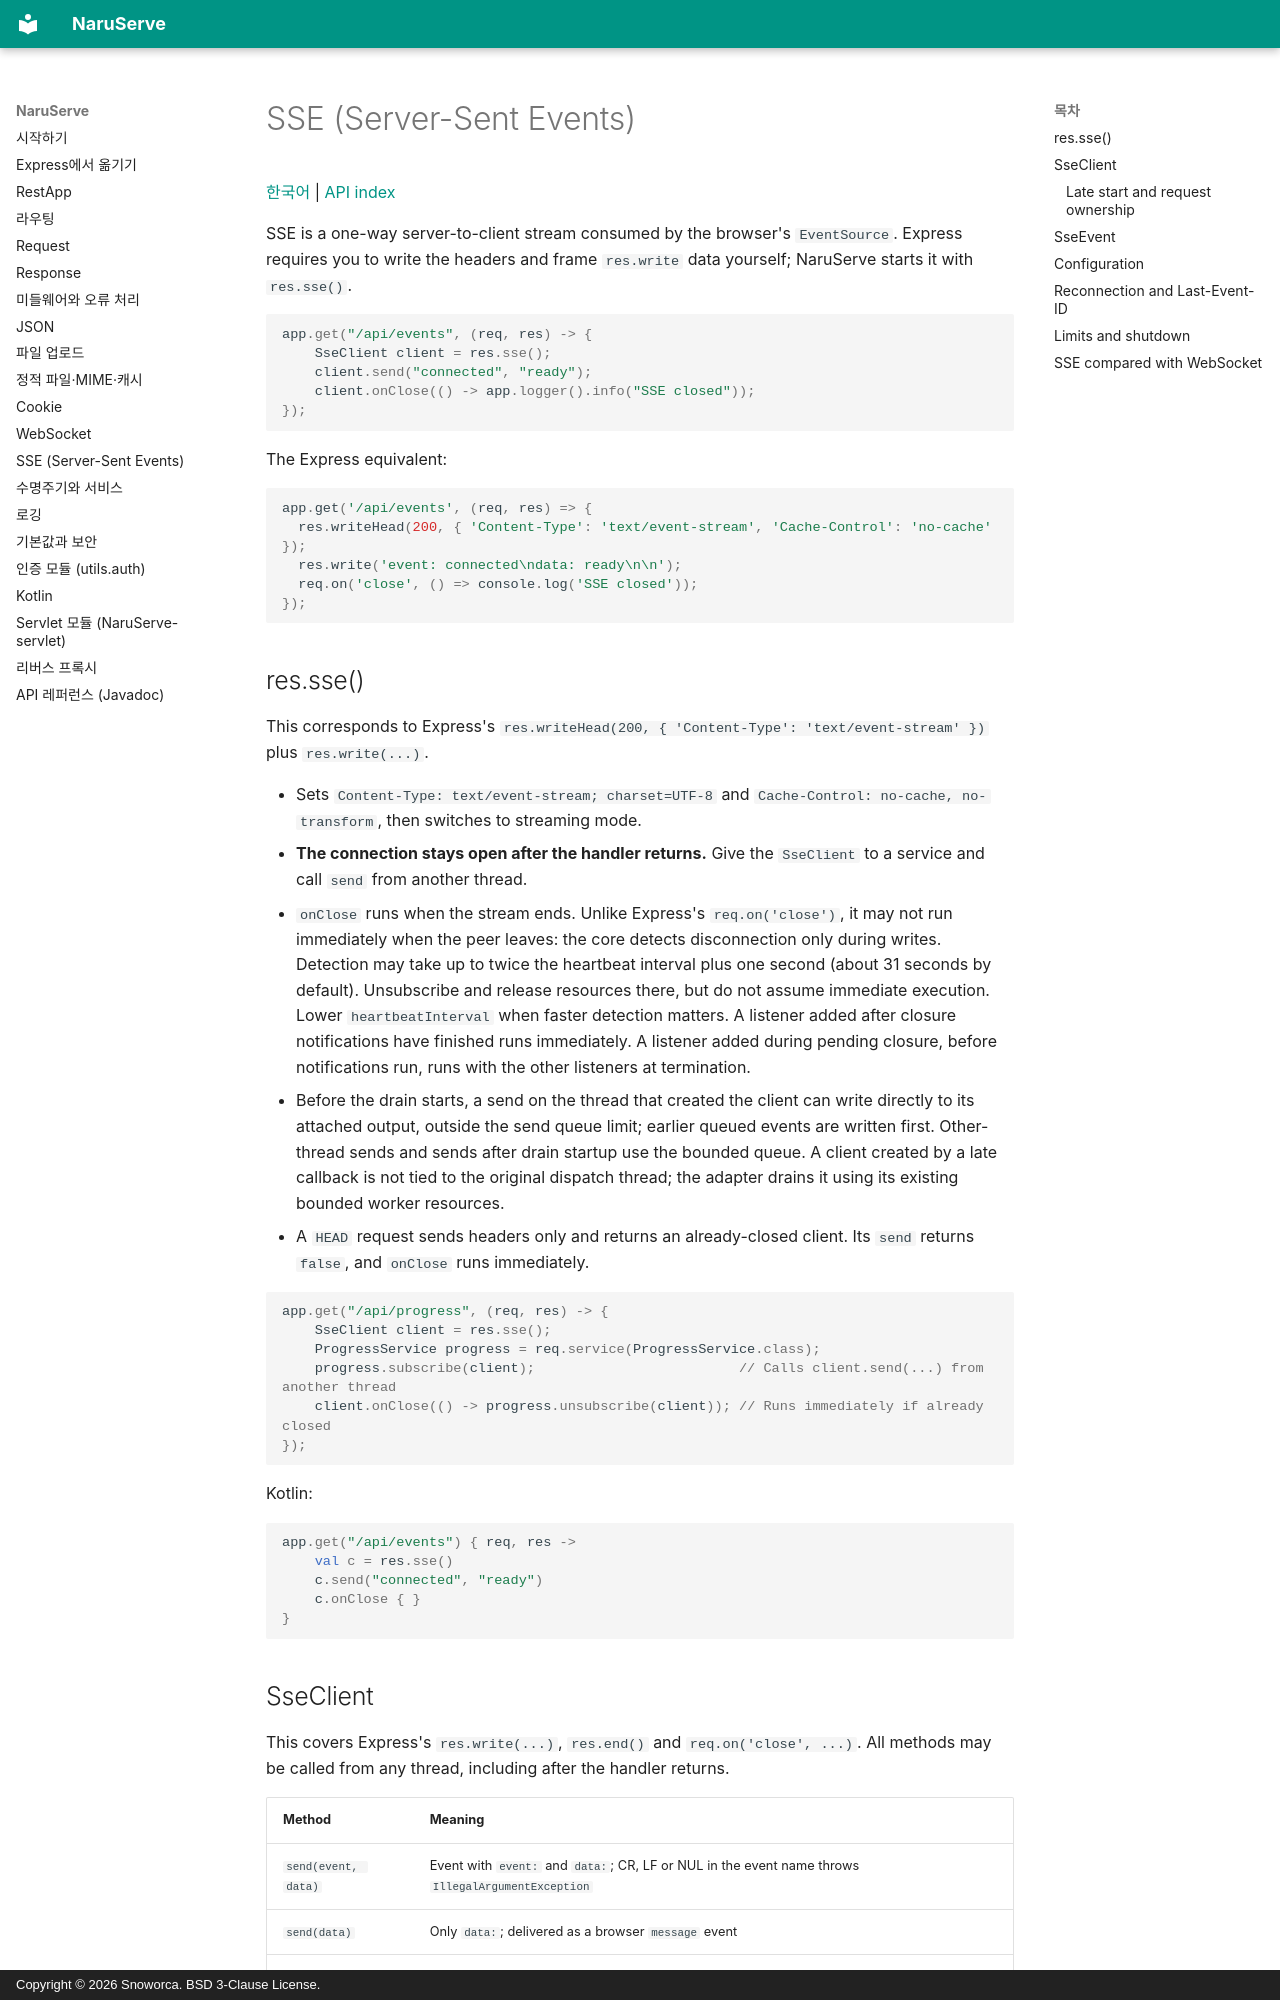

repository: Snoworca/NaruServe · page: en/sse/index.html · generator: mkdocs · copyright: Copyright © 2026 Snoworca. BSD 3-Clause License.

# SSE (Server-Sent Events)

[한국어](../sse.md) | [API index](README.md)

SSE is a one-way server-to-client stream consumed by the browser's `EventSource`. Express requires you to write the headers and frame `res.write` data yourself; NaruServe starts it with `res.sse()`.

```java
app.get("/api/events", (req, res) -> {
    SseClient client = res.sse();
    client.send("connected", "ready");
    client.onClose(() -> app.logger().info("SSE closed"));
});
```

The Express equivalent:

```javascript
app.get('/api/events', (req, res) => {
  res.writeHead(200, { 'Content-Type': 'text/event-stream', 'Cache-Control': 'no-cache' });
  res.write('event: connected\ndata: ready\n\n');
  req.on('close', () => console.log('SSE closed'));
});
```

## res.sse()

This corresponds to Express's `res.writeHead(200, { 'Content-Type': 'text/event-stream' })` plus `res.write(...)`.

- Sets `Content-Type: text/event-stream; charset=UTF-8` and `Cache-Control: no-cache, no-transform`, then switches to streaming mode.
- **The connection stays open after the handler returns.** Give the `SseClient` to a service and call `send` from another thread.
- `onClose` runs when the stream ends. Unlike Express's `req.on('close')`, it may not run immediately when the peer leaves: the core detects disconnection only during writes. Detection may take up to twice the heartbeat interval plus one second (about 31 seconds by default). Unsubscribe and release resources there, but do not assume immediate execution. Lower `heartbeatInterval` when faster detection matters. A listener added after closure notifications have finished runs immediately. A listener added during pending closure, before notifications run, runs with the other listeners at termination.
- Before the drain starts, a send on the thread that created the client can write directly to its attached output, outside the send queue limit; earlier queued events are written first. Other-thread sends and sends after drain startup use the bounded queue. A client created by a late callback is not tied to the original dispatch thread; the adapter drains it using its existing bounded worker resources.
- A `HEAD` request sends headers only and returns an already-closed client. Its `send` returns `false`, and `onClose` runs immediately.

```java
app.get("/api/progress", (req, res) -> {
    SseClient client = res.sse();
    ProgressService progress = req.service(ProgressService.class);
    progress.subscribe(client);                         // Calls client.send(...) from another thread
    client.onClose(() -> progress.unsubscribe(client)); // Runs immediately if already closed
});
```

Kotlin:

```kotlin
app.get("/api/events") { req, res ->
    val c = res.sse()
    c.send("connected", "ready")
    c.onClose { }
}
```
